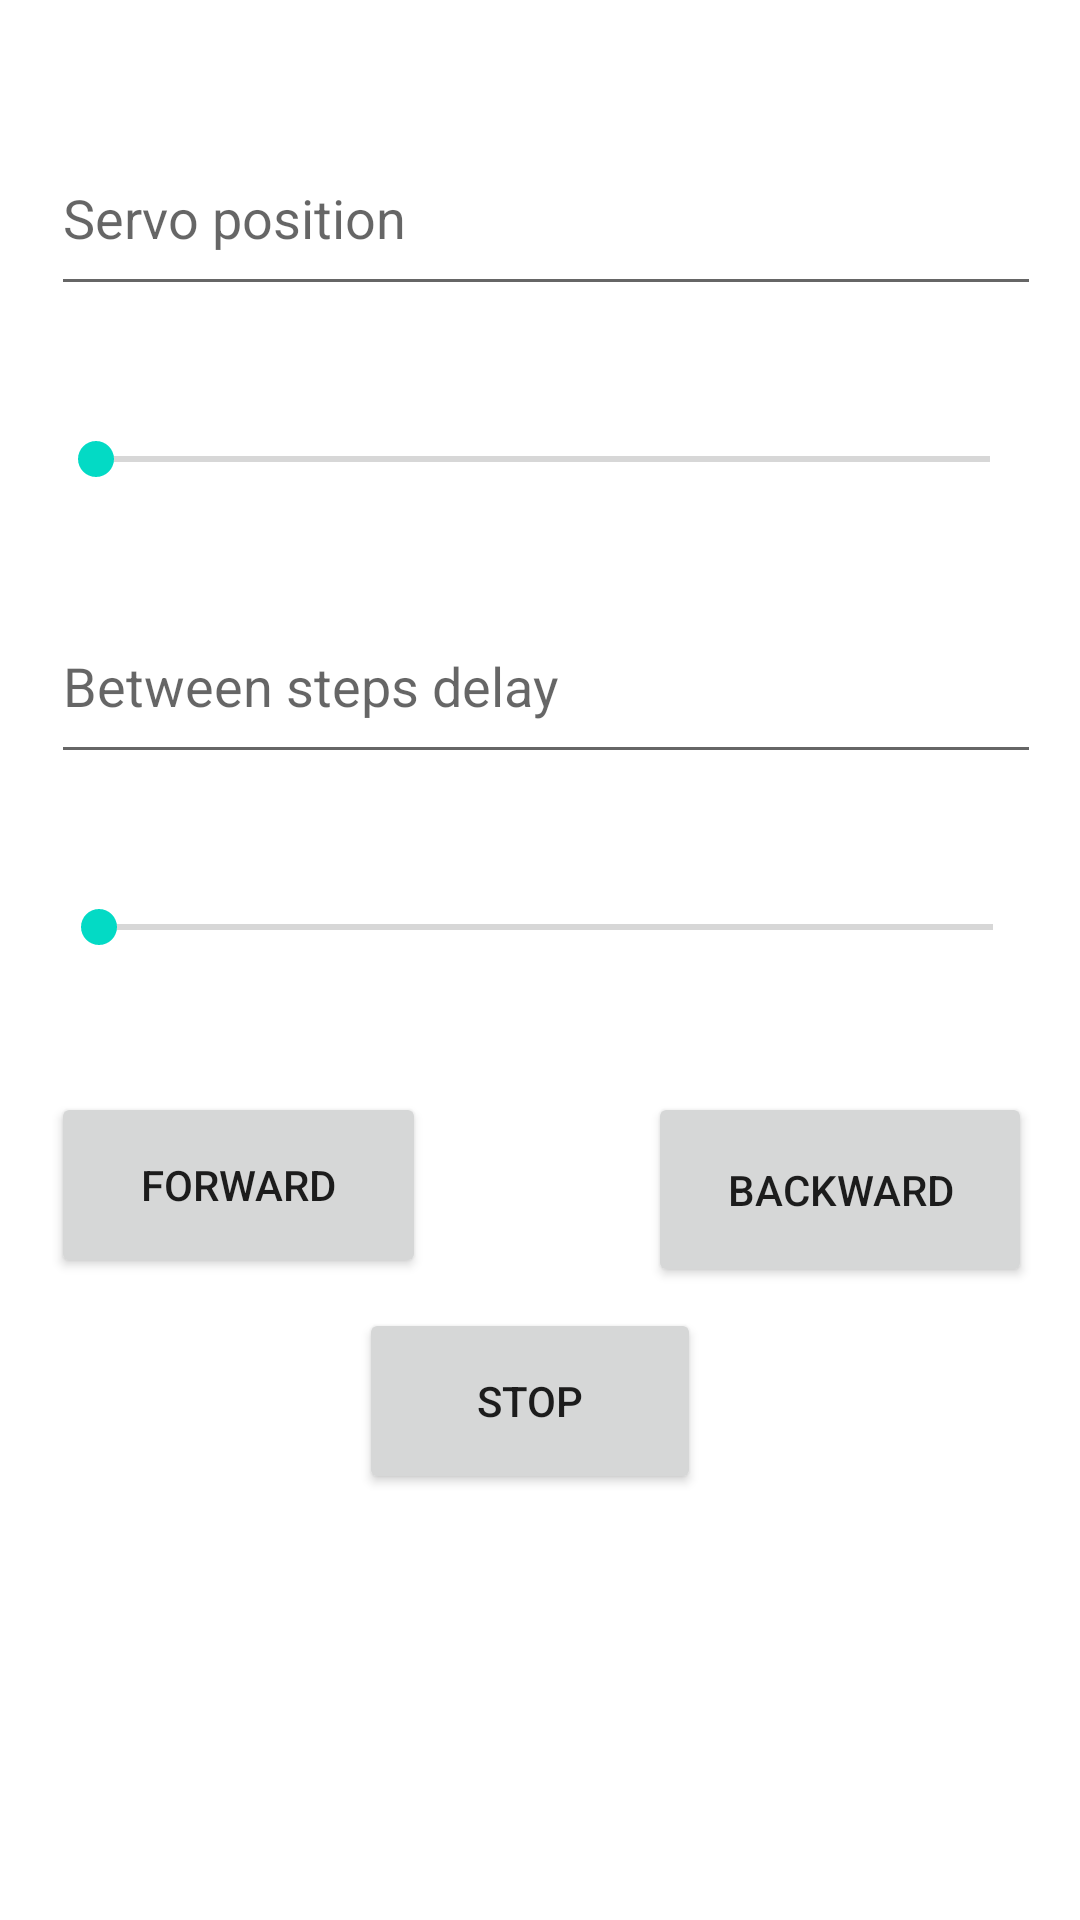

Produce the Android XML layout that renders to this screen, including the resource entries it uses.
<!-- AndroidManifest.xml: application theme Theme.EqMountController -->
<!-- res/layout/activity_main.xml -->
<?xml version="1.0" encoding="utf-8"?>
<androidx.constraintlayout.widget.ConstraintLayout xmlns:android="http://schemas.android.com/apk/res/android"
    xmlns:app="http://schemas.android.com/apk/res-auto"
    xmlns:seekarc="http://schemas.android.com/apk/res-auto"
    xmlns:tools="http://schemas.android.com/tools"
    android:layout_width="match_parent"
    android:layout_height="match_parent"
    tools:context=".MainActivity">

    <SeekBar
        android:id="@+id/between_steps_delay_setter"
        android:layout_width="330dp"
        android:layout_height="70dp"
        android:layout_marginTop="16dp"
        android:visibility="visible"
        app:layout_constraintEnd_toEndOf="parent"
        app:layout_constraintHorizontal_bias="0.566"
        app:layout_constraintStart_toStartOf="parent"
        app:layout_constraintTop_toBottomOf="@+id/between_steps_delay_display"
        tools:visibility="visible" />

    <Button
        android:id="@+id/stop"
        android:layout_width="114dp"
        android:layout_height="62dp"
        android:layout_marginTop="92dp"
        android:text="@string/stop"
        android:visibility="visible"
        app:layout_constraintEnd_toEndOf="@+id/backward"
        app:layout_constraintHorizontal_bias="0.482"
        app:layout_constraintStart_toStartOf="@+id/forward"
        app:layout_constraintTop_toBottomOf="@+id/between_steps_delay_setter"
        tools:visibility="visible" />

    <Button
        android:id="@+id/backward"
        android:layout_width="128dp"
        android:layout_height="65dp"
        android:layout_marginTop="20dp"
        android:text="@string/backward"
        android:visibility="visible"
        app:layout_constraintBottom_toTopOf="@+id/stop"
        app:layout_constraintEnd_toEndOf="@+id/between_steps_delay_setter"
        app:layout_constraintHorizontal_bias="0.961"
        app:layout_constraintStart_toEndOf="@+id/forward"
        app:layout_constraintTop_toBottomOf="@+id/between_steps_delay_setter"
        app:layout_constraintVertical_bias="0.0"
        tools:visibility="visible" />

    <ToggleButton
        android:id="@+id/toggleConnectionButton"
        android:layout_width="233dp"
        android:layout_height="62dp"
        android:layout_marginTop="20dp"
        android:layout_marginBottom="226dp"
        android:checked="false"
        android:text="@string/togglebutton"
        android:textOff="@string/connect"
        android:textOn="@string/disconnect"
        android:visibility="visible"
        app:layout_constraintBottom_toBottomOf="parent"
        app:layout_constraintEnd_toEndOf="parent"
        app:layout_constraintHorizontal_bias="0.503"
        app:layout_constraintStart_toStartOf="parent"
        app:layout_constraintTop_toBottomOf="@+id/stop"
        app:layout_constraintVertical_bias="0.112"
        tools:visibility="visible" />

    <Button
        android:id="@+id/forward"
        android:layout_width="125dp"
        android:layout_height="62dp"
        android:layout_marginTop="20dp"
        android:text="@string/forward"
        android:visibility="visible"
        app:layout_constraintBottom_toTopOf="@+id/stop"
        app:layout_constraintStart_toStartOf="@+id/between_steps_delay_setter"
        app:layout_constraintTop_toBottomOf="@+id/between_steps_delay_setter"
        app:layout_constraintVertical_bias="0.0"
        tools:visibility="visible" />

    <SeekBar
        android:id="@+id/servo_pos_setter"
        android:layout_width="330dp"
        android:layout_height="62dp"
        android:layout_marginTop="20dp"
        android:visibility="visible"
        app:layout_constraintEnd_toEndOf="parent"
        app:layout_constraintHorizontal_bias="0.533"
        app:layout_constraintStart_toStartOf="parent"
        app:layout_constraintTop_toBottomOf="@+id/servo_position_display"
        tools:visibility="visible" />

    <EditText
        android:id="@+id/servo_position_display"
        android:layout_width="330dp"
        android:layout_height="62dp"
        android:layout_marginTop="40dp"
        android:ems="10"
        android:hint="@string/servo_position"
        android:inputType="number"
        android:visibility="visible"
        app:layout_constraintEnd_toEndOf="parent"
        app:layout_constraintHorizontal_bias="0.566"
        app:layout_constraintStart_toStartOf="parent"
        app:layout_constraintTop_toTopOf="parent"
        tools:visibility="visible" />

    <EditText
        android:id="@+id/between_steps_delay_display"
        android:layout_width="330dp"
        android:layout_height="62dp"
        android:layout_marginTop="12dp"
        android:ems="10"
        android:hint="@string/between_steps_delay"
        android:inputType="number"
        android:visibility="visible"
        app:layout_constraintEnd_toEndOf="parent"
        app:layout_constraintHorizontal_bias="0.566"
        app:layout_constraintStart_toStartOf="parent"
        app:layout_constraintTop_toBottomOf="@+id/servo_pos_setter"
        tools:visibility="visible" />


</androidx.constraintlayout.widget.ConstraintLayout>
<!-- resources referenced by this layout -->
<resources>
  <string name="backward">Backward</string>
  <string name="between_steps_delay">Between steps delay</string>
  <string name="connect">connect</string>
  <string name="disconnect">disconnect</string>
  <string name="forward">Forward</string>
  <string name="servo_position">Servo position</string>
  <string name="stop">Stop</string>
  <string name="togglebutton">ToggleButton</string>
  <style name="Theme.EqMountController" parent="Theme.MaterialComponents.DayNight.DarkActionBar">
          
          <item name="colorPrimary">@color/purple_500</item>
          <item name="colorPrimaryVariant">@color/purple_700</item>
          <item name="colorOnPrimary">@color/white</item>
          
          <item name="colorSecondary">@color/teal_200</item>
          <item name="colorSecondaryVariant">@color/teal_700</item>
          <item name="colorOnSecondary">@color/black</item>
          
          <item name="android:statusBarColor" tools:targetApi="l">?attr/colorPrimaryVariant</item>
          
      </style>
  <!-- not gathered from this repository: default colours our renderer supplied (Android Studio template values) -->
  <color name="purple_500">#FF6200EE</color>
  <color name="purple_700">#FF3700B3</color>
  <color name="teal_200">#FF03DAC5</color>
  <color name="teal_700">#FF018786</color>
  <color name="black">#FF000000</color>
  <color name="white">#FFFFFFFF</color>
</resources>
